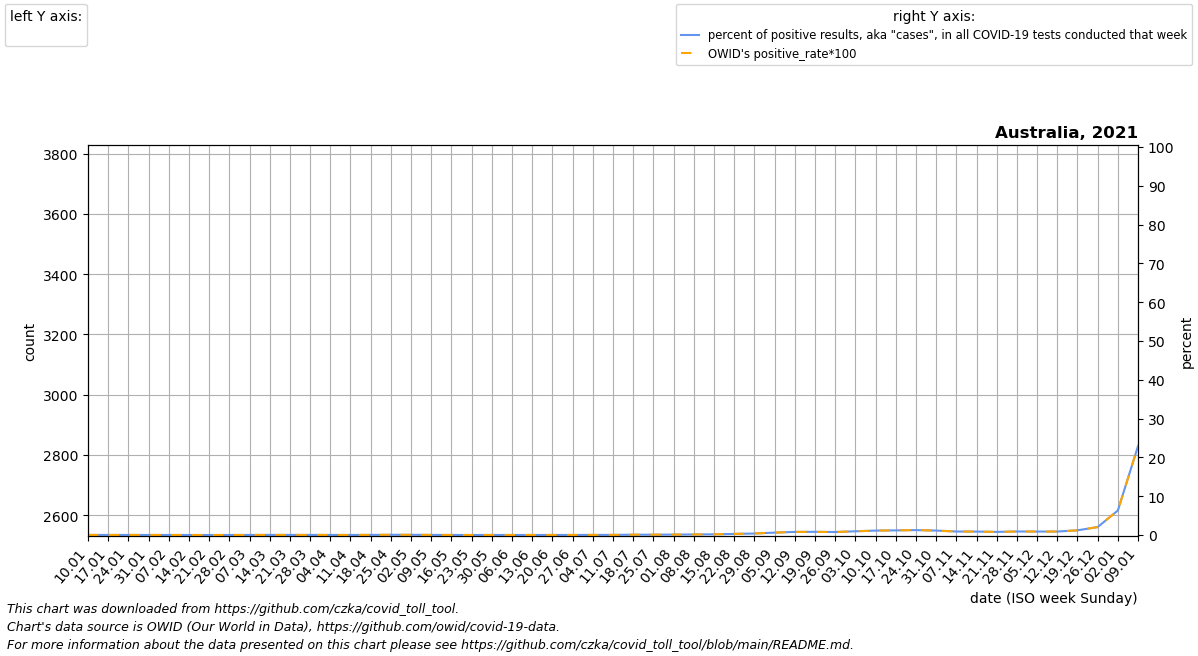

The file beside this chart, header and first rows:
date, location, time_unit, time, deaths_2010_all_ages, deaths_2011_all_ages, deaths_2012_all_ages, deaths_2013_all_ages, deaths_2014_all_ages, deaths_2015_all_ages, deaths_2016_all_ages, deaths_2017_all_ages, deaths_2018_all_ages, deaths_2019_all_ages, deaths_2020_all_ages, deaths_2021_all_ages, deaths_2022_all_ages, new_deaths, new_cases_smoothed, new_tests_smoothed, positive_test_percent, stringency_index, people_vaccinated, people_fully_vaccinated
2021-01-10, Australia, weekly, 1, , , , , , 2867, 2801, 2794, 2791, 3029, 2811, 2928, , 0.0, 136.1, 497165, 0.02847, 70.83, , 
2021-01-17, Australia, weekly, 2, , , , , , 2703, 2882, 2818, 2770, 3062, 2826, 2842, , 0.0, 110, 490524, 0.02267, 55.09, , 
2021-01-24, Australia, weekly, 3, , , , , , 2702, 2839, 2727, 2761, 3069, 2818, 3023, , 0.0, 78.14, 331582, 0.02343, 55.09, , 
2021-01-31, Australia, weekly, 4, , , , , , 2687, 2660, 2790, 2830, 3020, 2933, 2856, , 0.0, 45.14, 261693, 0.01733, 57.34, , 
2021-02-07, Australia, weekly, 5, , , , , , 2590, 2854, 2708, 2898, 2962, 2825, 3004, , 0.0, 42.0, 273013, 0.01557, 71.89, , 
2021-02-14, Australia, weekly, 6, , , , , , 2807, 2693, 2824, 2691, 3026, 2853, 2874, , 0.0, 42.72, 354779, 0.01203, 62.37, , 
2021-02-21, Australia, weekly, 7, , , , , , 2724, 2733, 2784, 2791, 3054, 2944, 2853, , 0.0, 33.57, 415412, 0.008151, 63.16, 20.0, 
2021-02-28, Australia, weekly, 8, , , , , , 2649, 2731, 2877, 2827, 3142, 2947, 2984, , 0.0, 38.71, 336283, 0.01181, 52.45, 20902, 8.333
2021-03-07, Australia, weekly, 9, , , , , , 2758, 2702, 2818, 2868, 3073, 3020, 2962, , 0.0, 60.86, 279544, 0.02178, 50.46, 67197, 18.57
2021-03-14, Australia, weekly, 10, , , , , , 2796, 2794, 2980, 2862, 2995, 2928, 3046, , 0.0, 81, 280774, 0.02894, 50.46, 135680, 30.57
2021-03-21, Australia, weekly, 11, , , , , , 2677, 2755, 2726, 2885, 3070, 2900, 3010, , 0.0, 78.29, 280447, 0.02792, 44.91, 230833, 4221
2021-03-28, Australia, weekly, 12, , , , , , 2796, 2864, 2857, 2843, 3010, 3032, 2992, , 0.0, 64.86, 262397, 0.02472, 47.29, 413664, 30905
2021-04-04, Australia, weekly, 13, , , , , , 2775, 2823, 2770, 2922, 3084, 3115, 3013, , 0.0, 87.57, 342035, 0.02623, 59.06, 694270, 70212
2021-04-11, Australia, weekly, 14, , , , , , 2785, 2942, 2944, 2754, 3042, 3220, 2902, , 0.0, 62.57, 325639, 0.01942, 46.76, 926234, 121305
2021-04-18, Australia, weekly, 15, , , , , , 2873, 2924, 2888, 2841, 3168, 3132, 3194, , 1.0, 92, 256279, 0.03599, 45.7, 1234470, 175282
2021-04-25, Australia, weekly, 16, , , , , , 2833, 2879, 2957, 2987, 3139, 3015, 3175, , 0.0, 139.6, 230868, 0.06061, 49.67, 1608234, 220094
2021-05-02, Australia, weekly, 17, , , , , , 2953, 2873, 2933, 2814, 3084, 3041, 3179, , 0.0, 164.4, 293513, 0.05678, 55.09, 1898681, 249925
2021-05-09, Australia, weekly, 18, , , , , , 3017, 2851, 2892, 3011, 3133, 2989, 3330, , 0.0, 105.7, 300281, 0.0352, 47.55, 2243411, 283250
2021-05-16, Australia, weekly, 19, , , , , , 3114, 2968, 3055, 3135, 3314, 3161, 3293, , 0.0, 66, 323204, 0.02047, 40.14, 2634144, 318731
2021-05-23, Australia, weekly, 20, , , , , , 3075, 3009, 3092, 3144, 3309, 3035, 3304, , 0.0, 40.71, 321883, 0.01264, 36.57, 3008349, 427654
2021-05-30, Australia, weekly, 21, , , , , , 3044, 3179, 3095, 3270, 3424, 3157, 3450, , 0.0, 71.14, 361522, 0.01962, 57.21, 3522364, 482459
2021-06-06, Australia, weekly, 22, , , , , , 3033, 3231, 3162, 3233, 3484, 3145, 3288, , 0.0, 77.86, 549284, 0.01423, 73.87, 4200022, 559067
2021-06-13, Australia, weekly, 23, , , , , , 3126, 3256, 3216, 3316, 3486, 3078, 3500, , 0.0, 81.57, 508826, 0.01605, 63.82, 4855739, 723278
2021-06-20, Australia, weekly, 24, , , , , , 3156, 3067, 3213, 3147, 3578, 3074, 3404, , 0.0, 80.71, 377333, 0.02142, 53.24, 5320188, 998785
2021-06-27, Australia, weekly, 25, , , , , , 3074, 3241, 3158, 3301, 3568, 3013, 3343, , 0.0, 125.9, 509433, 0.02438, 58, 5779438, 1317002
2021-07-04, Australia, weekly, 26, , , , , , 3168, 3243, 3261, 3311, 3542, 3002, 3374, , 0.0, 246.0, 793510, 0.03105, 68.59, 6196342, 1703799
2021-07-11, Australia, weekly, 27, , , , , , 3248, 3332, 3387, 3374, 3568, 3102, 3442, , 1.0, 300.3, 809354, 0.03824, 68.06, 6630291, 2161764
2021-07-18, Australia, weekly, 28, , , , , , 3364, 3342, 3468, 3222, 3487, 3136, 3490, , 3.0, 670.7, 785165, 0.08499, 68.06, 7095557, 2645931
2021-07-25, Australia, weekly, 29, , , , , , 3343, 3295, 3638, 3328, 3598, 3105, 3548, , 4.0, 938.6, 1073530, 0.08727, 68.06, 7626827, 3161891
2021-08-01, Australia, weekly, 30, , , , , , 3384, 3345, 3635, 3485, 3655, 3277, 3612, , 7.0, 1336, 1199820, 0.1113, 68.06, 8218751, 3738028
2021-08-08, Australia, weekly, 31, , , , , , 3397, 3330, 3725, 3316, 3441, 3310, 3413, , 14.0, 1789, 1259838, 0.1417, 68.06, 8852364, 4389206
2021-08-15, Australia, weekly, 32, , , , , , 3434, 3334, 3696, 3222, 3598, 3306, 3375, , 27.0, 2521, 1397665, 0.1801, 70.17, 9598057, 5130491
2021-08-22, Australia, weekly, 33, , , , , , 3468, 3469, 3638, 3377, 3578, 3435, 3430, , 18.0, 4145, 1452117, 0.2851, 71.76, 10498184, 5931837
2021-08-29, Australia, weekly, 34, , , , , , 3547, 3468, 3670, 3313, 3631, 3239, 3358, , 19.0, 6607, 1689540, 0.391, 71.76, 11532373, 6776606
2021-09-05, Australia, weekly, 35, , , , , , 3416, 3505, 3770, 3467, 3540, 3224, 3415, , 41.0, 9359, 1517981, 0.6175, 71.76, 12613597, 7622230
2021-09-12, Australia, weekly, 36, , , , , , 3491, 3352, 3556, 3287, 3627, 3242, 3284, , 54.0, 11622, 1442482, 0.8067, 71.76, 13613800, 8453235
2021-09-19, Australia, weekly, 37, , , , , , 3418, 3303, 3685, 3111, 3461, 3164, 3386, , 69.0, 12150, 1479368, 0.8225, 71.76, 14636805, 9346725
2021-09-26, Australia, weekly, 38, , , , , , 3346, 3162, 3551, 3124, 3461, 3039, 3235, , 78.0, 11820, 1517452, 0.7799, 71.76, 15679506, 10324647
2021-10-03, Australia, weekly, 39, , , , , , 3157, 3257, 3260, 3153, 3207, 3129, 3346, , 101.0, 13237, 1379013, 0.9603, 71.76, 16614654, 11359834
2021-10-10, Australia, weekly, 40, , , , , , 3132, 3208, 3272, 3127, 3378, 3134, 3210, , 102.0, 15443, 1352053, 1.143, 72.95, 17377721, 12479017
2021-10-17, Australia, weekly, 41, , , , , , 3073, 3170, 3126, 3119, 3239, 2990, 3130, , 95.0, 15845, 1321750, 1.199, 74.54, 18008078, 13847189
2021-10-24, Australia, weekly, 42, , , , , , 2992, 3152, 3023, 3083, 3230, 2958, 3140, , 105.0, 15573, 1226126, 1.27, 70.57, 18514104, 15114115
2021-10-31, Australia, weekly, 43, , , , , , 2909, 3168, 2907, 2971, 3219, 2911, 2937, , 95.0, 13324, 1158750, 1.15, 63.43, 18927099, 16178866
2021-11-07, Australia, weekly, 44, , , , , , 2873, 3071, 2960, 3010, 3166, 2969, , , 84.0, 9988, 1102394, 0.9055, 60.65, 19212433, 17011763
2021-11-14, Australia, weekly, 45, , , , , , 2879, 3158, 2808, 2991, 3081, 3000, , , 61.0, 9550, 1073887, 0.8891, 60.65, 19459342, 17660805
2021-11-21, Australia, weekly, 46, , , , , , 2741, 2945, 2865, 2874, 3126, 3059, , , 60.0, 8707, 1078063, 0.8076, 72.69, 19712296, 18172550
2021-11-28, Australia, weekly, 47, , , , , , 2866, 3026, 2842, 2988, 3066, 2941, , , 49.0, 9470, 1033574, 0.9165, 72.69, 19913808, 18579400
2021-12-05, Australia, weekly, 48, , , , , , 2860, 2879, 2835, 2918, 3063, 2860, , , 59.0, 9732, 1086741, 0.896, 72.69, 20062521, 18899726
2021-12-12, Australia, weekly, 49, , , , , , 2795, 2720, 2842, 2924, 3048, 3022, , , 50.0, 10822, 1202225, 0.9001, 66.34, 20174233, 19182200
2021-12-19, Australia, weekly, 50, , , , , , 2879, 2896, 2908, 2947, 3066, 2942, , , 40.0, 17531, 1428101, 1.213, 48.08, 20285215, 19457213
2021-12-26, Australia, weekly, 51, , , , , , 2787, 2903, 2841, 2879, 2987, 2952, , , 50.0, 39754, 1918917, 2.054, 43.06, 20384700, 19656390
2022-01-02, Australia, weekly, 52, , , , , , 2676, 2922, 2659, 2880, 2915, 2965, , , 70.0, 117038, 1867996, 6.331, 40.28, 20436473, 19741722
2022-01-09, Australia, weekly, 1, , , , , 2867, 2738, 2794, 2791, 3029, 2811, 2875, , , 121.0, 381628, 1672834, 22.96, 43.45, 20500353, 19851811
